Dataset: images_part (GitHub, erythropygia/CNN-FashionModel). Classes: gomlek, pantolon, t-shirt.

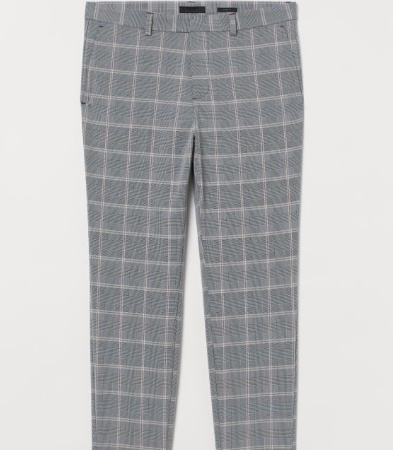
Label: pantolon

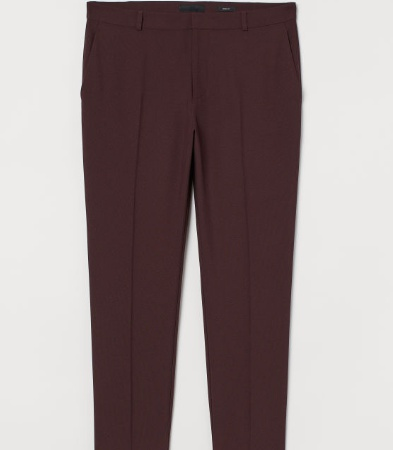
Label: pantolon

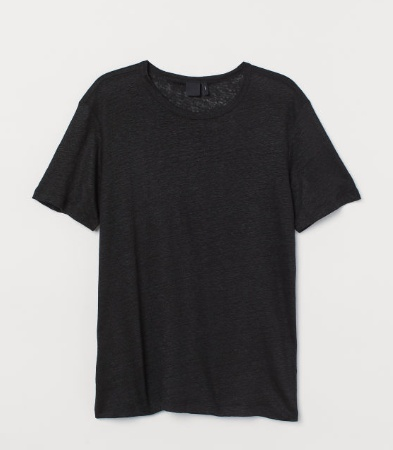
Label: t-shirt

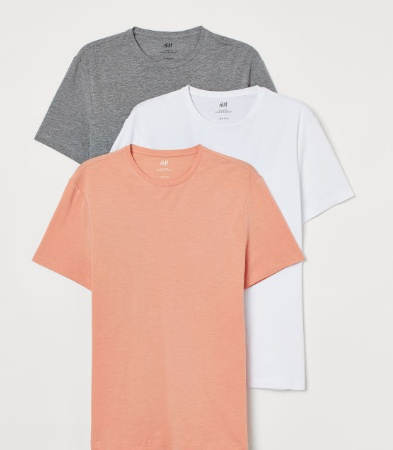
Label: t-shirt

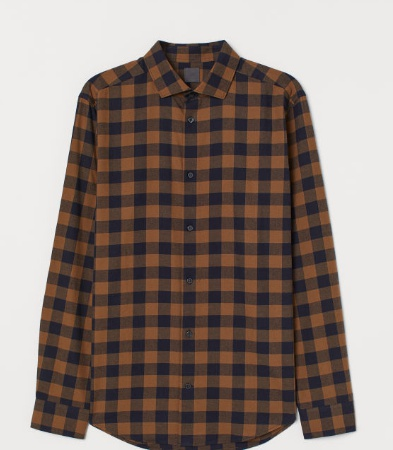
Label: gomlek

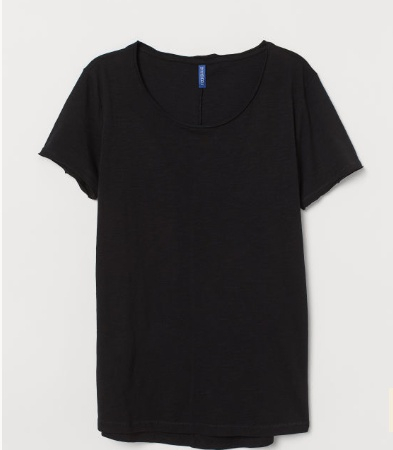
Label: t-shirt
